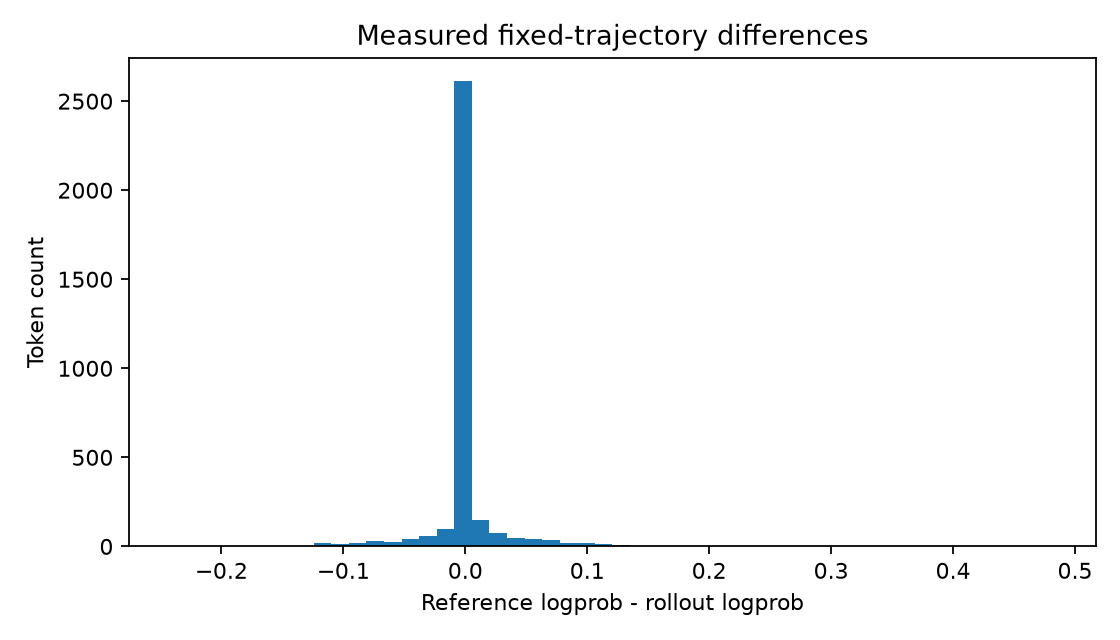

Source data for this figure (header and first rows):
request_id, response_index, delta_logp, token_id, rollout_logprob, reference_logprob, position, response_length, prompt_length, primary_response_length, first_eos_index, segment
traj-0, 0, 0.05402, 53, -0.5213, -0.4673, 1024, 128, 1024, 88, 87, primary
traj-0, 1, 0.0001297, 1701, -0.001772, -0.001642, 1025, 128, 1024, 88, 87, primary
traj-0, 2, -0.07403, 86829, -0.9492, -1.023, 1026, 128, 1024, 88, 87, primary
traj-0, 3, 0.001604, 220, -0.01674, -0.01513, 1027, 128, 1024, 88, 87, primary
traj-0, 4, -5.7220458984375e-06, 18, -0.00111, -0.001116, 1028, 128, 1024, 88, 87, primary
traj-0, 5, 1.9073486328125e-06, 15, -1.9073486328125e-05, -1.71661376953125e-05, 1029, 128, 1024, 88, 87, primary
traj-0, 6, 1.9073486328125e-06, 6682, -0.0001602, -0.0001583, 1030, 128, 1024, 88, 87, primary
traj-0, 7, -3.24249267578125e-05, 1449, -0.08285, -0.08289, 1031, 128, 1024, 88, 87, primary
traj-0, 8, -1.9073486328125e-05, 220, -0.0001564, -0.0001755, 1032, 128, 1024, 88, 87, primary
traj-0, 9, 1.9073486328125e-06, 16, -9.5367431640625e-06, -7.62939453125e-06, 1033, 128, 1024, 88, 87, primary
traj-0, 10, 1.9073486328125e-06, 20, -3.814697265625e-06, -1.9073486328125e-06, 1034, 128, 1024, 88, 87, primary
traj-0, 11, 0.0, 4420, -7.62939453125e-06, -7.62939453125e-06, 1035, 128, 1024, 88, 87, primary
traj-0, 12, 0.01289, 13, -0.1175, -0.1047, 1036, 128, 1024, 88, 87, primary
traj-0, 13, -0.05238, 2303, -1.353, -1.405, 1037, 128, 1024, 88, 87, primary
traj-0, 14, -0.05728, 3830, -0.7959, -0.8532, 1038, 128, 1024, 88, 87, primary
traj-0, 15, -1.1444091796875e-05, 220, -0.01142, -0.01143, 1039, 128, 1024, 88, 87, primary
traj-0, 16, -3.814697265625e-06, 23, -4.9591064453125e-05, -5.340576171875e-05, 1040, 128, 1024, 88, 87, primary
traj-0, 17, 0.0, 25, -0.0004597, -0.0004597, 1041, 128, 1024, 88, 87, primary
traj-0, 18, 0.0, 15, -1.33514404296875e-05, -1.33514404296875e-05, 1042, 128, 1024, 88, 87, primary
traj-0, 19, 0.0, 15, -3.814697265625e-06, -3.814697265625e-06, 1043, 128, 1024, 88, 87, primary
traj-0, 20, -5.7220458984375e-06, 6769, -0.000906, -0.0009117, 1044, 128, 1024, 88, 87, primary
traj-0, 21, -3.814697265625e-06, 311, -0.01445, -0.01446, 1045, 128, 1024, 88, 87, primary
traj-0, 22, 0.0, 220, -2.86102294921875e-05, -2.86102294921875e-05, 1046, 128, 1024, 88, 87, primary
traj-0, 23, 0.0, 16, -0.0009594, -0.0009594, 1047, 128, 1024, 88, 87, primary
traj-0, 24, -3.814697265625e-05, 16, -0.0002861, -0.0003242, 1048, 128, 1024, 88, 87, primary
traj-0, 25, 0.0, 25, 0.0, 0.0, 1049, 128, 1024, 88, 87, primary
traj-0, 26, 1.9073486328125e-06, 15, -8.20159912109375e-05, -8.0108642578125e-05, 1050, 128, 1024, 88, 87, primary
traj-0, 27, 1.9073486328125e-06, 15, -2.47955322265625e-05, -2.288818359375e-05, 1051, 128, 1024, 88, 87, primary
traj-0, 28, -1.52587890625e-05, 5851, -4.57763671875e-05, -6.103515625e-05, 1052, 128, 1024, 88, 87, primary
traj-0, 29, 0.0004425, 374, -0.3618, -0.3614, 1053, 128, 1024, 88, 87, primary
traj-0, 30, 0.06922, 3070, -2.184, -2.114, 1054, 128, 1024, 88, 87, primary
traj-0, 31, -0.004618, 24, -2.144, -2.148, 1055, 128, 1024, 88, 87, primary
traj-0, 32, -0.0009251, 4115, -0.0106, -0.01152, 1056, 128, 1024, 88, 87, primary
traj-0, 33, -0.003187, 334, -0.1675, -0.1706, 1057, 128, 1024, 88, 87, primary
traj-0, 34, 0.005356, 13, -0.2079, -0.2026, 1058, 128, 1024, 88, 87, primary
traj-0, 35, 9.1552734375e-05, 18611, -0.7586, -0.7585, 1059, 128, 1024, 88, 87, primary
traj-0, 36, 0.02709, 641, -1.854, -1.827, 1060, 128, 1024, 88, 87, primary
traj-0, 37, 0.005531, 220, -0.05317, -0.04763, 1061, 128, 1024, 88, 87, primary
traj-0, 38, -0.0001774, 24, -0.228, -0.2281, 1062, 128, 1024, 88, 87, primary
traj-0, 39, 1.52587890625e-05, 4115, -0.0001488, -0.0001335, 1063, 128, 1024, 88, 87, primary
traj-0, 40, 0.001934, 11, -0.01717, -0.01524, 1064, 128, 1024, 88, 87, primary
traj-0, 41, -0.1187, 1052, -4.008, -4.127, 1065, 128, 1024, 88, 87, primary
traj-0, 42, -8.392333984375e-05, 525, -0.001255, -0.001339, 1066, 128, 1024, 88, 87, primary
traj-0, 43, 0.001757, 400, -0.09902, -0.09726, 1067, 128, 1024, 88, 87, primary
traj-0, 44, 0.08414, 24, -1.164, -1.08, 1068, 128, 1024, 88, 87, primary
traj-0, 45, -1.9073486328125e-05, 1124, -0.0004749, -0.000494, 1069, 128, 1024, 88, 87, primary
traj-0, 46, 0.001259, 15136, -0.01889, -0.01764, 1070, 128, 1024, 88, 87, primary
traj-0, 47, 3.814697265625e-06, 220, -0.03571, -0.03571, 1071, 128, 1024, 88, 87, primary
traj-0, 48, 0.09475, 19, -1.519, -1.425, 1072, 128, 1024, 88, 87, primary
traj-0, 49, -0.000145, 284, -0.001429, -0.001574, 1073, 128, 1024, 88, 87, primary
traj-0, 50, -0.00127, 220, -0.02997, -0.03124, 1074, 128, 1024, 88, 87, primary
traj-0, 51, 0.0, 18, -0.0008812, -0.0008812, 1075, 128, 1024, 88, 87, primary
traj-0, 52, 0.0, 21, -2.288818359375e-05, -2.288818359375e-05, 1076, 128, 1024, 88, 87, primary
traj-0, 53, -8.58306884765625e-05, 3, -0.0007515, -0.0008373, 1077, 128, 1024, 88, 87, primary
traj-0, 54, -0.002968, 26992, -0.3516, -0.3546, 1078, 128, 1024, 88, 87, primary
traj-0, 55, 0.0003223, 315, -0.01363, -0.01331, 1079, 128, 1024, 88, 87, primary
traj-0, 56, -1.71661376953125e-05, 220, -0.000246, -0.0002632, 1080, 128, 1024, 88, 87, primary
traj-0, 57, -0.001465, 16, -0.01147, -0.01293, 1081, 128, 1024, 88, 87, primary
traj-0, 58, 7.05718994140625e-05, 20, -0.0005589, -0.0004883, 1082, 128, 1024, 88, 87, primary
traj-0, 59, 7.62939453125e-06, 4420, -4.76837158203125e-05, -4.00543212890625e-05, 1083, 128, 1024, 88, 87, primary
... 3,301 more rows
